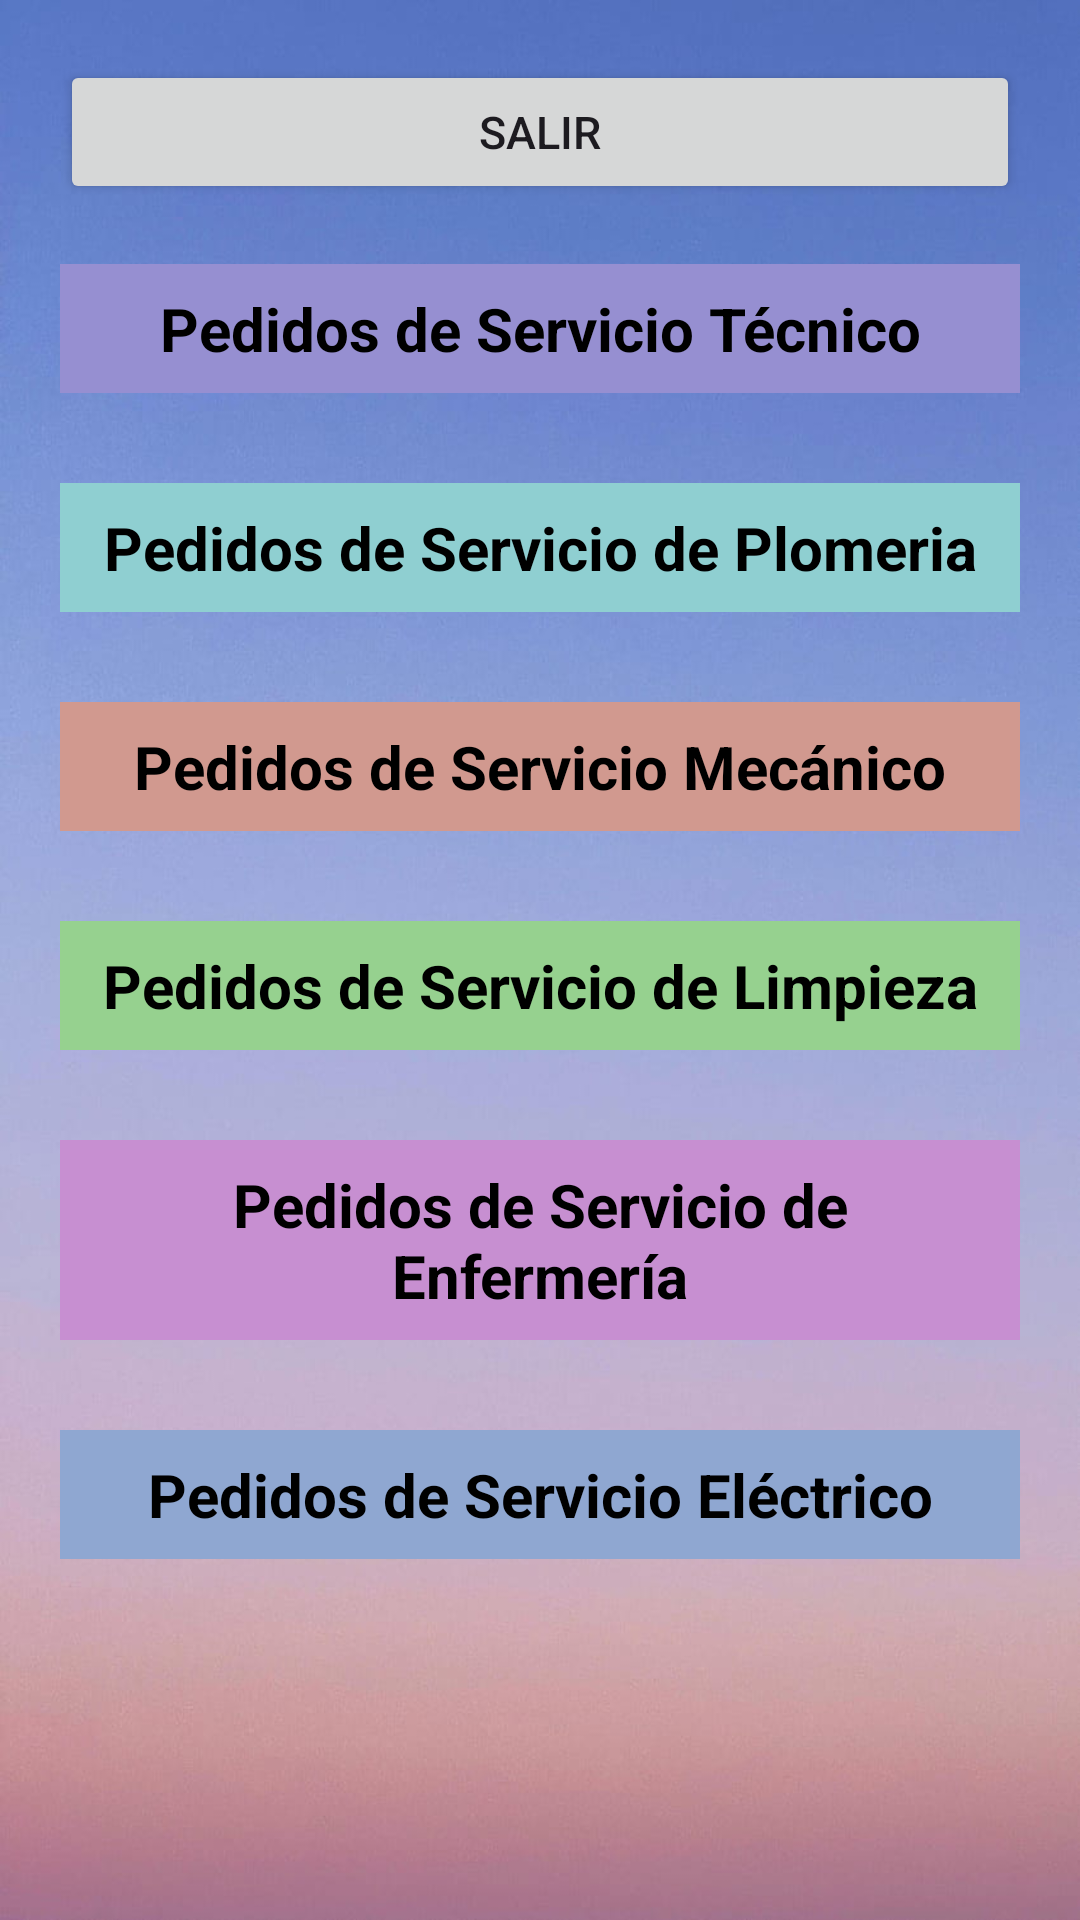

Produce the Android XML layout that renders to this screen, including the resource entries it uses.
<!-- AndroidManifest.xml: application theme Theme.AplicacionServicios -->
<!-- res/layout/pedido1_main.xml -->
<?xml version="1.0" encoding="utf-8"?>
<androidx.constraintlayout.widget.ConstraintLayout xmlns:android="http://schemas.android.com/apk/res/android"
    xmlns:app="http://schemas.android.com/apk/res-auto"
    xmlns:tools="http://schemas.android.com/tools"
    android:layout_width="match_parent"
    android:layout_height="match_parent"
    android:background="@drawable/fondoayudafast">

    <ScrollView
        android:layout_width="match_parent"
        android:layout_height="match_parent"
        android:layout_margin="10dp" >


        <LinearLayout
            android:layout_width="match_parent"
            android:layout_height="wrap_content"
            android:orientation="vertical">

            <Button
                android:id="@+id/btnPed1MainSalir"
                android:layout_width="match_parent"
                android:layout_height="wrap_content"
                android:layout_margin="10dp"
                android:text="SALIR"
                android:textSize="15sp" />

            <TextView
                android:id="@+id/textView14"
                android:layout_width="match_parent"
                android:layout_height="wrap_content"
                android:background="#968FD1"
                android:padding="8dp"

                android:text="Pedidos de Servicio Técnico"


                android:textAlignment="center"
                android:textColor="#000000"
                android:textColorHighlight="#000000"
                android:textColorHint="#000000"
                android:textColorLink="#000000"
                android:textSize="20sp"
                android:layout_margin="10sp"

                android:textStyle="bold" />

            <androidx.recyclerview.widget.RecyclerView
                android:id="@+id/rvPedido1"
                android:layout_width="match_parent"
                android:layout_height="wrap_content"

                android:foregroundTint="#000000"
                android:paddingLeft="5dp"
                android:paddingTop="5dp"
                android:paddingEnd="5dp"
                android:paddingRight="5dp"
                android:paddingBottom="5dp">

            </androidx.recyclerview.widget.RecyclerView>

            <TextView
                android:id="@+id/textView20"
                android:layout_width="match_parent"
                android:layout_height="wrap_content"
                android:background="#8FCFD1"
                android:text="Pedidos de Servicio de Plomeria"
                android:padding="8dp"
                android:textAlignment="center"
                android:layout_margin="10sp"
                android:textColor="#000000"
                android:textColorHighlight="#000000"
                android:textColorHint="#000000"
                android:textColorLink="#000000"
                android:textSize="20sp"
                android:textStyle="bold" />

            <androidx.recyclerview.widget.RecyclerView
                android:id="@+id/rvPedido2"
                android:layout_width="match_parent"
                android:layout_height="wrap_content"

                android:foregroundTint="#000000"
                android:paddingLeft="5dp"
                android:paddingTop="5dp"
                android:paddingEnd="5dp"
                android:paddingRight="5dp"
                android:paddingBottom="5dp">

            </androidx.recyclerview.widget.RecyclerView>

            <TextView
                android:id="@+id/textView21"
                android:layout_width="match_parent"
                android:layout_height="wrap_content"
                android:background="#D1998F"
                android:text="Pedidos de Servicio Mecánico"
                android:padding="8dp"
                android:layout_margin="10sp"
                android:textAlignment="center"
                android:textColor="#000000"
                android:textColorHighlight="#000000"
                android:textColorHint="#000000"
                android:textColorLink="#000000"
                android:textSize="20sp"
                android:textStyle="bold" />

            <androidx.recyclerview.widget.RecyclerView
                android:id="@+id/rvPedido3"
                android:layout_width="match_parent"
                android:layout_height="wrap_content"

                android:foregroundTint="#000000"
                android:paddingLeft="5dp"
                android:paddingTop="5dp"
                android:paddingEnd="5dp"
                android:paddingRight="5dp"
                android:paddingBottom="5dp">

            </androidx.recyclerview.widget.RecyclerView>

            <TextView
                android:id="@+id/textView22"
                android:layout_width="match_parent"
                android:layout_height="wrap_content"
                android:background="#96D18F"
                android:text="Pedidos de Servicio de Limpieza"
                android:padding="8dp"
                android:layout_margin="10sp"
                android:textAlignment="center"
                android:textColor="#000000"
                android:textColorHighlight="#000000"
                android:textColorHint="#000000"
                android:textColorLink="#000000"
                android:textSize="20sp"
                android:textStyle="bold" />

            <androidx.recyclerview.widget.RecyclerView
                android:id="@+id/rvPedido4"
                android:layout_width="match_parent"
                android:layout_height="wrap_content"

                android:foregroundTint="#000000"
                android:paddingLeft="5dp"
                android:paddingTop="5dp"
                android:paddingEnd="5dp"
                android:paddingRight="5dp"
                android:paddingBottom="5dp">

            </androidx.recyclerview.widget.RecyclerView>

            <TextView
                android:id="@+id/textView23"
                android:layout_width="match_parent"
                android:layout_height="wrap_content"
                android:background="#C78FD1"
                android:text="Pedidos de Servicio de Enfermería"
                android:padding="8dp"
                android:layout_margin="10sp"
                android:textAlignment="center"
                android:textColor="#000000"
                android:textColorHighlight="#000000"
                android:textColorHint="#000000"
                android:textColorLink="#000000"
                android:textSize="20sp"
                android:textStyle="bold" />

            <androidx.recyclerview.widget.RecyclerView
                android:id="@+id/rvPedido5"
                android:layout_width="match_parent"
                android:layout_height="wrap_content"

                android:foregroundTint="#000000"
                android:paddingLeft="5dp"
                android:paddingTop="5dp"
                android:paddingEnd="5dp"
                android:paddingRight="5dp"
                android:paddingBottom="5dp">

            </androidx.recyclerview.widget.RecyclerView>

            <TextView
                android:id="@+id/textView24"
                android:layout_width="match_parent"
                android:layout_height="wrap_content"
                android:background="#8FA7D1"
                android:text="Pedidos de Servicio Eléctrico"
                android:padding="8dp"
                android:layout_margin="10sp"
                android:textAlignment="center"
                android:textColor="#000000"
                android:textColorHighlight="#000000"
                android:textColorHint="#000000"
                android:textColorLink="#000000"
                android:textSize="20sp"
                android:textStyle="bold" />


            <androidx.recyclerview.widget.RecyclerView
                android:id="@+id/rvPedido6"
                android:layout_width="match_parent"
                android:layout_height="wrap_content"

                android:foregroundTint="#000000"
                android:paddingLeft="5dp"
                android:paddingTop="5dp"
                android:paddingEnd="5dp"
                android:paddingRight="5dp"
                android:paddingBottom="5dp">

            </androidx.recyclerview.widget.RecyclerView>

        </LinearLayout>
    </ScrollView>

</androidx.constraintlayout.widget.ConstraintLayout>
<!-- resources referenced by this layout -->
<resources>
  <!-- drawable fondoayudafast: jpg bitmap (drawable, 33983 bytes) -->
  <style name="Theme.AplicacionServicios" parent="Theme.Material3.DayNight.NoActionBar">
          
          
  
          <item name="colorPrimary">@color/black</item>
          <item name="colorPrimaryVariant">@color/cardview_dark_background</item> <item name="colorOnPrimary">@color/white</item>
          
          <item name="colorSecondary">@color/black</item>
          <item name="colorSecondaryVariant">@color/cardview_shadow_end_color</item>
          <item name="colorOnSecondary">@color/black</item>
          
          <item name="android:statusBarColor" tools:targetApi="l">?attr/colorPrimaryVariant</item>
          
  
          <item name="windowActionBar">false</item>
          <item name="windowNoTitle">true</item>
  
  
      </style>
  <color name="black">#FF000000</color>
  <color name="white">#FFFFFFFF</color>
</resources>
